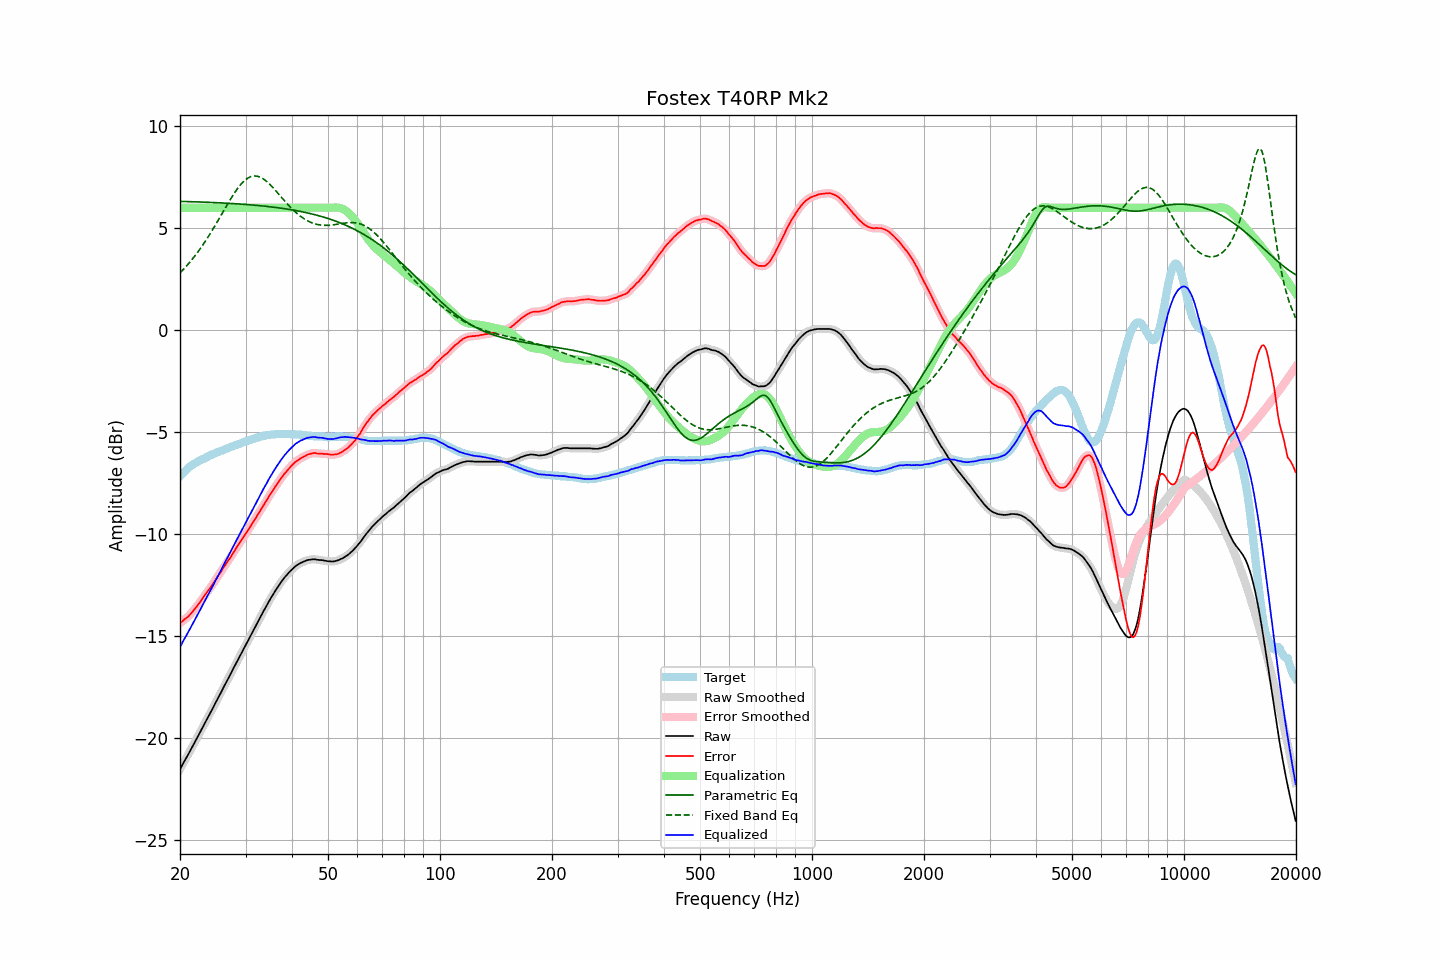

The table this chart was drawn from, first rows:
frequency, raw, error, smoothed, error_smoothed, equalization, parametric_eq, fixed_band_eq, equalized_raw, equalized_smoothed, target
20.00, -21.54, -14.37, -21.54, -14.37, 6.00, 6.31, 2.81, -15.54, -15.54, -7.18
20.20, -21.40, -14.32, -21.40, -14.31, 6.00, 6.31, 2.89, -15.40, -15.40, -7.09
20.40, -21.25, -14.25, -21.26, -14.25, 6.00, 6.31, 2.97, -15.25, -15.26, -7.01
20.61, -21.12, -14.18, -21.11, -14.19, 6.00, 6.31, 3.05, -15.12, -15.11, -6.94
20.81, -20.97, -14.13, -20.97, -14.12, 6.00, 6.31, 3.14, -14.97, -14.97, -6.85
21.02, -20.83, -14.07, -20.83, -14.06, 6.00, 6.30, 3.23, -14.83, -14.83, -6.77
21.23, -20.68, -13.98, -20.69, -13.98, 6.00, 6.30, 3.32, -14.68, -14.69, -6.71
21.44, -20.54, -13.89, -20.54, -13.89, 6.00, 6.30, 3.41, -14.54, -14.54, -6.65
21.66, -20.40, -13.80, -20.39, -13.80, 6.00, 6.30, 3.51, -14.40, -14.39, -6.60
21.87, -20.24, -13.69, -20.25, -13.70, 6.00, 6.29, 3.61, -14.24, -14.25, -6.55
22.09, -20.10, -13.60, -20.10, -13.60, 6.00, 6.29, 3.71, -14.10, -14.10, -6.50
22.31, -19.95, -13.50, -19.95, -13.50, 6.00, 6.29, 3.82, -13.95, -13.95, -6.45
22.54, -19.81, -13.40, -19.80, -13.40, 6.00, 6.28, 3.93, -13.81, -13.80, -6.41
22.76, -19.65, -13.28, -19.65, -13.28, 6.00, 6.28, 4.04, -13.65, -13.65, -6.37
22.99, -19.50, -13.16, -19.50, -13.17, 6.00, 6.28, 4.15, -13.50, -13.50, -6.34
23.22, -19.35, -13.05, -19.35, -13.05, 6.00, 6.28, 4.27, -13.35, -13.35, -6.30
23.45, -19.20, -12.94, -19.20, -12.94, 6.00, 6.27, 4.39, -13.20, -13.20, -6.26
23.69, -19.06, -12.83, -19.06, -12.84, 6.00, 6.27, 4.51, -13.06, -13.06, -6.22
23.92, -18.91, -12.73, -18.91, -12.73, 6.00, 6.27, 4.63, -12.91, -12.91, -6.18
24.16, -18.76, -12.63, -18.76, -12.63, 6.00, 6.26, 4.76, -12.76, -12.76, -6.13
24.40, -18.61, -12.51, -18.61, -12.51, 6.00, 6.26, 4.89, -12.61, -12.61, -6.10
24.65, -18.46, -12.39, -18.46, -12.39, 6.00, 6.26, 5.02, -12.46, -12.46, -6.07
24.89, -18.30, -12.26, -18.30, -12.26, 6.00, 6.25, 5.15, -12.30, -12.30, -6.04
25.14, -18.15, -12.15, -18.15, -12.15, 6.00, 6.25, 5.29, -12.15, -12.15, -6.00
25.39, -18.00, -12.03, -18.00, -12.03, 6.00, 6.24, 5.42, -12.00, -12.00, -5.97
25.65, -17.85, -11.92, -17.85, -11.91, 6.00, 6.24, 5.56, -11.85, -11.85, -5.93
25.91, -17.71, -11.79, -17.70, -11.79, 6.00, 6.24, 5.69, -11.71, -11.70, -5.92
26.16, -17.54, -11.66, -17.55, -11.67, 6.00, 6.23, 5.83, -11.54, -11.55, -5.88
26.43, -17.40, -11.55, -17.39, -11.54, 6.00, 6.23, 5.97, -11.40, -11.39, -5.85
26.69, -17.24, -11.43, -17.24, -11.43, 6.00, 6.22, 6.10, -11.24, -11.24, -5.82
26.96, -17.09, -11.31, -17.10, -11.31, 6.00, 6.22, 6.23, -11.09, -11.10, -5.79
27.23, -16.95, -11.20, -16.94, -11.19, 6.00, 6.21, 6.37, -10.95, -10.94, -5.75
27.50, -16.79, -11.08, -16.79, -11.07, 6.00, 6.21, 6.49, -10.79, -10.79, -5.72
27.77, -16.63, -10.93, -16.64, -10.94, 6.00, 6.20, 6.62, -10.63, -10.64, -5.70
28.05, -16.48, -10.82, -16.48, -10.82, 6.00, 6.20, 6.74, -10.48, -10.48, -5.66
28.33, -16.33, -10.69, -16.33, -10.69, 6.00, 6.19, 6.85, -10.33, -10.33, -5.64
28.62, -16.19, -10.57, -16.18, -10.57, 6.00, 6.19, 6.96, -10.19, -10.18, -5.61
28.90, -16.03, -10.46, -16.03, -10.45, 6.00, 6.18, 7.06, -10.03, -10.03, -5.57
29.19, -15.88, -10.33, -15.88, -10.34, 6.00, 6.18, 7.16, -9.88, -9.88, -5.55
29.48, -15.73, -10.23, -15.73, -10.22, 6.00, 6.17, 7.24, -9.73, -9.73, -5.50
29.78, -15.58, -10.10, -15.58, -10.10, 6.00, 6.17, 7.32, -9.58, -9.58, -5.49
30.08, -15.44, -9.98, -15.43, -9.98, 6.00, 6.16, 7.39, -9.44, -9.43, -5.46
30.38, -15.29, -9.86, -15.28, -9.86, 6.00, 6.16, 7.45, -9.29, -9.28, -5.43
30.68, -15.13, -9.73, -15.13, -9.73, 6.00, 6.15, 7.49, -9.13, -9.13, -5.40
30.99, -14.98, -9.60, -14.98, -9.61, 6.00, 6.14, 7.53, -8.98, -8.98, -5.38
31.30, -14.83, -9.48, -14.83, -9.48, 6.00, 6.14, 7.55, -8.83, -8.83, -5.35
31.61, -14.68, -9.36, -14.68, -9.36, 6.00, 6.13, 7.56, -8.68, -8.68, -5.32
31.93, -14.54, -9.23, -14.53, -9.23, 6.00, 6.12, 7.56, -8.54, -8.53, -5.30
32.24, -14.38, -9.10, -14.38, -9.10, 6.00, 6.11, 7.55, -8.38, -8.38, -5.28
32.57, -14.23, -8.98, -14.23, -8.98, 6.00, 6.11, 7.53, -8.23, -8.23, -5.26
32.89, -14.08, -8.85, -14.08, -8.85, 6.00, 6.10, 7.50, -8.08, -8.08, -5.23
33.22, -13.93, -8.72, -13.93, -8.72, 6.00, 6.09, 7.46, -7.93, -7.93, -5.21
33.55, -13.78, -8.59, -13.79, -8.59, 6.00, 6.08, 7.41, -7.78, -7.79, -5.19
33.89, -13.64, -8.46, -13.64, -8.47, 6.00, 6.08, 7.35, -7.64, -7.64, -5.18
34.23, -13.50, -8.35, -13.50, -8.34, 6.00, 6.07, 7.29, -7.50, -7.50, -5.15
34.57, -13.35, -8.21, -13.36, -8.21, 6.00, 6.06, 7.21, -7.35, -7.36, -5.15
34.92, -13.21, -8.08, -13.22, -8.08, 6.00, 6.05, 7.14, -7.21, -7.22, -5.14
35.27, -13.08, -7.96, -13.08, -7.95, 6.00, 6.04, 7.06, -7.08, -7.08, -5.12
35.62, -12.95, -7.83, -12.95, -7.83, 6.00, 6.03, 6.97, -6.95, -6.95, -5.12
35.97, -12.82, -7.71, -12.83, -7.72, 6.00, 6.02, 6.89, -6.82, -6.83, -5.11
... 635 more rows
